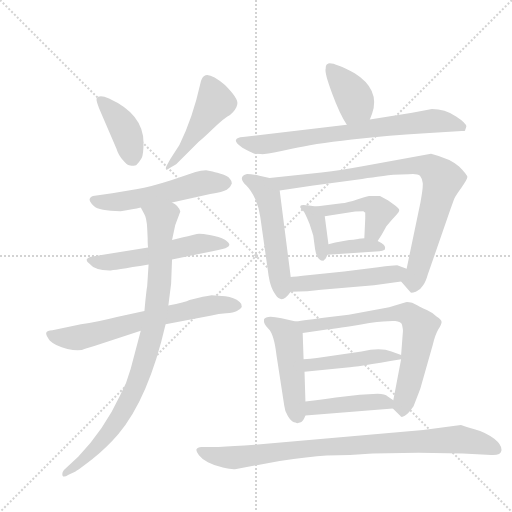
t = 0.00 s
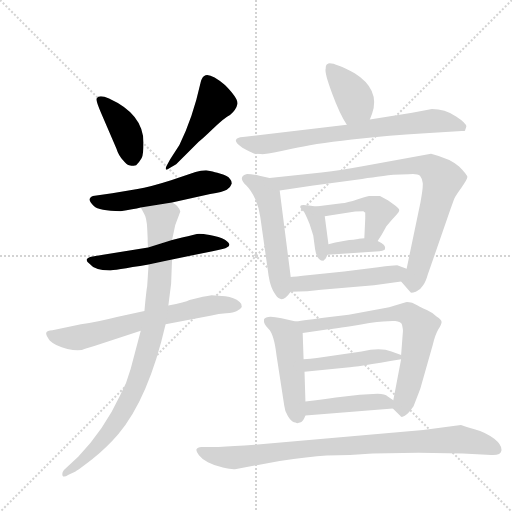
t = 2.72 s
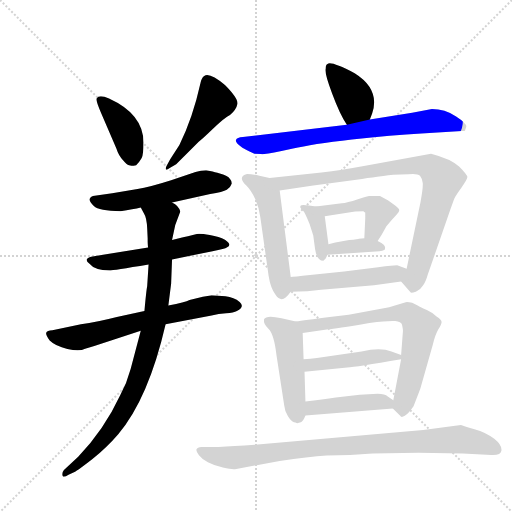
t = 5.44 s
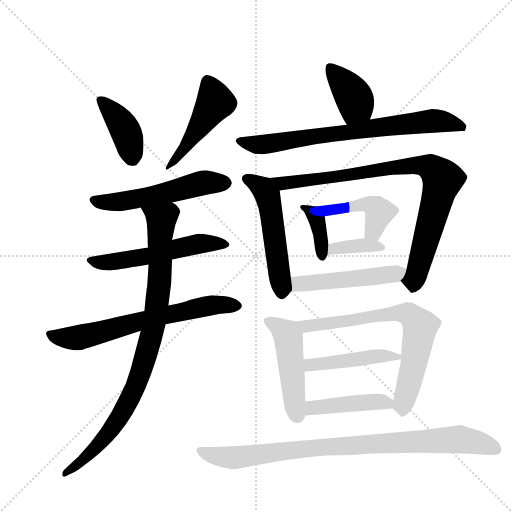
t = 8.15 s
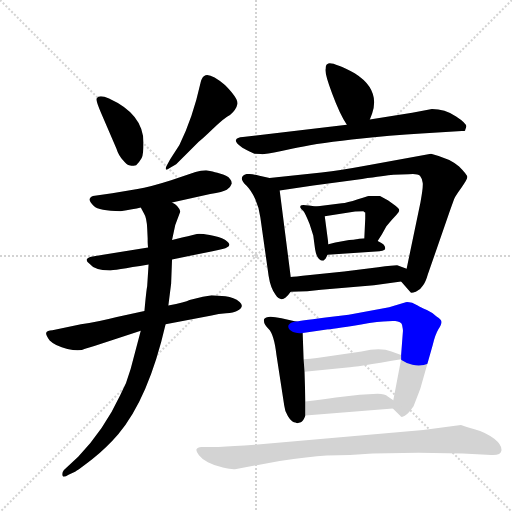
t = 10.87 s
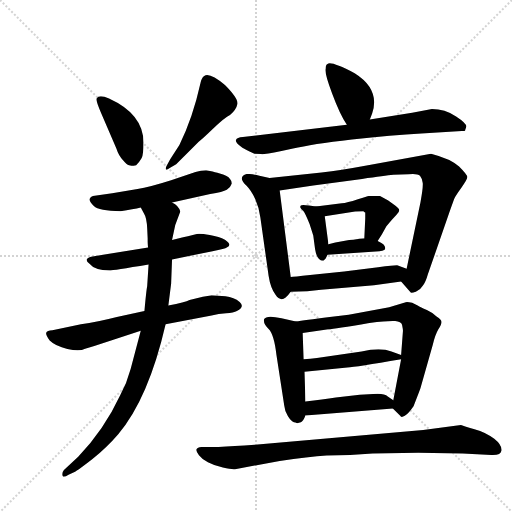
t = 13.59 s

The animated SVG that drew these frames (rendered in a browser with its animation timeline set to each time). Animation: 19 CSS @keyframes rules; one cycle of 13.59 s.

<svg version="1.1" viewBox="0 0 1024 1024" xmlns="http://www.w3.org/2000/svg">
  <g stroke="lightgray" stroke-dasharray="1,1" stroke-width="1" transform="scale(4, 4)">
    <line x1="0" y1="0" x2="256" y2="256"></line>
    <line x1="256" y1="0" x2="0" y2="256"></line>
    <line x1="128" y1="0" x2="128" y2="256"></line>
    <line x1="0" y1="128" x2="256" y2="128"></line>
  </g>
  <g transform="scale(0.92, -0.92) translate(60, -900)">
    <style type="text/css">
      
        @keyframes keyframes0 {
          from {
            stroke: blue;
            stroke-dashoffset: 406;
            stroke-width: 128;
          }
          57% {
            animation-timing-function: step-end;
            stroke: blue;
            stroke-dashoffset: 0;
            stroke-width: 128;
          }
          to {
            stroke: black;
            stroke-width: 1024;
          }
        }
        #make-me-a-hanzi-animation-0 {
          animation: keyframes0 0.5804036458333334s both;
          animation-delay: 0s;
          animation-timing-function: linear;
        }
      
        @keyframes keyframes1 {
          from {
            stroke: blue;
            stroke-dashoffset: 482;
            stroke-width: 128;
          }
          61% {
            animation-timing-function: step-end;
            stroke: blue;
            stroke-dashoffset: 0;
            stroke-width: 128;
          }
          to {
            stroke: black;
            stroke-width: 1024;
          }
        }
        #make-me-a-hanzi-animation-1 {
          animation: keyframes1 0.6422526041666666s both;
          animation-delay: 0.5804036458333334s;
          animation-timing-function: linear;
        }
      
        @keyframes keyframes2 {
          from {
            stroke: blue;
            stroke-dashoffset: 550;
            stroke-width: 128;
          }
          64% {
            animation-timing-function: step-end;
            stroke: blue;
            stroke-dashoffset: 0;
            stroke-width: 128;
          }
          to {
            stroke: black;
            stroke-width: 1024;
          }
        }
        #make-me-a-hanzi-animation-2 {
          animation: keyframes2 0.6975911458333334s both;
          animation-delay: 1.22265625s;
          animation-timing-function: linear;
        }
      
        @keyframes keyframes3 {
          from {
            stroke: blue;
            stroke-dashoffset: 554;
            stroke-width: 128;
          }
          64% {
            animation-timing-function: step-end;
            stroke: blue;
            stroke-dashoffset: 0;
            stroke-width: 128;
          }
          to {
            stroke: black;
            stroke-width: 1024;
          }
        }
        #make-me-a-hanzi-animation-3 {
          animation: keyframes3 0.7008463541666666s both;
          animation-delay: 1.9202473958333335s;
          animation-timing-function: linear;
        }
      
        @keyframes keyframes4 {
          from {
            stroke: blue;
            stroke-dashoffset: 672;
            stroke-width: 128;
          }
          69% {
            animation-timing-function: step-end;
            stroke: blue;
            stroke-dashoffset: 0;
            stroke-width: 128;
          }
          to {
            stroke: black;
            stroke-width: 1024;
          }
        }
        #make-me-a-hanzi-animation-4 {
          animation: keyframes4 0.796875s both;
          animation-delay: 2.62109375s;
          animation-timing-function: linear;
        }
      
        @keyframes keyframes5 {
          from {
            stroke: blue;
            stroke-dashoffset: 915;
            stroke-width: 128;
          }
          75% {
            animation-timing-function: step-end;
            stroke: blue;
            stroke-dashoffset: 0;
            stroke-width: 128;
          }
          to {
            stroke: black;
            stroke-width: 1024;
          }
        }
        #make-me-a-hanzi-animation-5 {
          animation: keyframes5 0.99462890625s both;
          animation-delay: 3.41796875s;
          animation-timing-function: linear;
        }
      
        @keyframes keyframes6 {
          from {
            stroke: blue;
            stroke-dashoffset: 393;
            stroke-width: 128;
          }
          56% {
            animation-timing-function: step-end;
            stroke: blue;
            stroke-dashoffset: 0;
            stroke-width: 128;
          }
          to {
            stroke: black;
            stroke-width: 1024;
          }
        }
        #make-me-a-hanzi-animation-6 {
          animation: keyframes6 0.56982421875s both;
          animation-delay: 4.41259765625s;
          animation-timing-function: linear;
        }
      
        @keyframes keyframes7 {
          from {
            stroke: blue;
            stroke-dashoffset: 751;
            stroke-width: 128;
          }
          71% {
            animation-timing-function: step-end;
            stroke: blue;
            stroke-dashoffset: 0;
            stroke-width: 128;
          }
          to {
            stroke: black;
            stroke-width: 1024;
          }
        }
        #make-me-a-hanzi-animation-7 {
          animation: keyframes7 0.8611653645833334s both;
          animation-delay: 4.982421875s;
          animation-timing-function: linear;
        }
      
        @keyframes keyframes8 {
          from {
            stroke: blue;
            stroke-dashoffset: 526;
            stroke-width: 128;
          }
          63% {
            animation-timing-function: step-end;
            stroke: blue;
            stroke-dashoffset: 0;
            stroke-width: 128;
          }
          to {
            stroke: black;
            stroke-width: 1024;
          }
        }
        #make-me-a-hanzi-animation-8 {
          animation: keyframes8 0.6780598958333334s both;
          animation-delay: 5.843587239583333s;
          animation-timing-function: linear;
        }
      
        @keyframes keyframes9 {
          from {
            stroke: blue;
            stroke-dashoffset: 880;
            stroke-width: 128;
          }
          74% {
            animation-timing-function: step-end;
            stroke: blue;
            stroke-dashoffset: 0;
            stroke-width: 128;
          }
          to {
            stroke: black;
            stroke-width: 1024;
          }
        }
        #make-me-a-hanzi-animation-9 {
          animation: keyframes9 0.9661458333333334s both;
          animation-delay: 6.521647135416666s;
          animation-timing-function: linear;
        }
      
        @keyframes keyframes10 {
          from {
            stroke: blue;
            stroke-dashoffset: 380;
            stroke-width: 128;
          }
          55% {
            animation-timing-function: step-end;
            stroke: blue;
            stroke-dashoffset: 0;
            stroke-width: 128;
          }
          to {
            stroke: black;
            stroke-width: 1024;
          }
        }
        #make-me-a-hanzi-animation-10 {
          animation: keyframes10 0.5592447916666666s both;
          animation-delay: 7.487792968749999s;
          animation-timing-function: linear;
        }
      
        @keyframes keyframes11 {
          from {
            stroke: blue;
            stroke-dashoffset: 451;
            stroke-width: 128;
          }
          59% {
            animation-timing-function: step-end;
            stroke: blue;
            stroke-dashoffset: 0;
            stroke-width: 128;
          }
          to {
            stroke: black;
            stroke-width: 1024;
          }
        }
        #make-me-a-hanzi-animation-11 {
          animation: keyframes11 0.6170247395833334s both;
          animation-delay: 8.047037760416666s;
          animation-timing-function: linear;
        }
      
        @keyframes keyframes12 {
          from {
            stroke: blue;
            stroke-dashoffset: 373;
            stroke-width: 128;
          }
          55% {
            animation-timing-function: step-end;
            stroke: blue;
            stroke-dashoffset: 0;
            stroke-width: 128;
          }
          to {
            stroke: black;
            stroke-width: 1024;
          }
        }
        #make-me-a-hanzi-animation-12 {
          animation: keyframes12 0.5535481770833334s both;
          animation-delay: 8.6640625s;
          animation-timing-function: linear;
        }
      
        @keyframes keyframes13 {
          from {
            stroke: blue;
            stroke-dashoffset: 502;
            stroke-width: 128;
          }
          62% {
            animation-timing-function: step-end;
            stroke: blue;
            stroke-dashoffset: 0;
            stroke-width: 128;
          }
          to {
            stroke: black;
            stroke-width: 1024;
          }
        }
        #make-me-a-hanzi-animation-13 {
          animation: keyframes13 0.6585286458333334s both;
          animation-delay: 9.217610677083334s;
          animation-timing-function: linear;
        }
      
        @keyframes keyframes14 {
          from {
            stroke: blue;
            stroke-dashoffset: 486;
            stroke-width: 128;
          }
          61% {
            animation-timing-function: step-end;
            stroke: blue;
            stroke-dashoffset: 0;
            stroke-width: 128;
          }
          to {
            stroke: black;
            stroke-width: 1024;
          }
        }
        #make-me-a-hanzi-animation-14 {
          animation: keyframes14 0.6455078125s both;
          animation-delay: 9.876139322916668s;
          animation-timing-function: linear;
        }
      
        @keyframes keyframes15 {
          from {
            stroke: blue;
            stroke-dashoffset: 721;
            stroke-width: 128;
          }
          70% {
            animation-timing-function: step-end;
            stroke: blue;
            stroke-dashoffset: 0;
            stroke-width: 128;
          }
          to {
            stroke: black;
            stroke-width: 1024;
          }
        }
        #make-me-a-hanzi-animation-15 {
          animation: keyframes15 0.8367513020833334s both;
          animation-delay: 10.521647135416668s;
          animation-timing-function: linear;
        }
      
        @keyframes keyframes16 {
          from {
            stroke: blue;
            stroke-dashoffset: 459;
            stroke-width: 128;
          }
          60% {
            animation-timing-function: step-end;
            stroke: blue;
            stroke-dashoffset: 0;
            stroke-width: 128;
          }
          to {
            stroke: black;
            stroke-width: 1024;
          }
        }
        #make-me-a-hanzi-animation-16 {
          animation: keyframes16 0.62353515625s both;
          animation-delay: 11.358398437500002s;
          animation-timing-function: linear;
        }
      
        @keyframes keyframes17 {
          from {
            stroke: blue;
            stroke-dashoffset: 440;
            stroke-width: 128;
          }
          59% {
            animation-timing-function: step-end;
            stroke: blue;
            stroke-dashoffset: 0;
            stroke-width: 128;
          }
          to {
            stroke: black;
            stroke-width: 1024;
          }
        }
        #make-me-a-hanzi-animation-17 {
          animation: keyframes17 0.6080729166666666s both;
          animation-delay: 11.981933593750002s;
          animation-timing-function: linear;
        }
      
        @keyframes keyframes18 {
          from {
            stroke: blue;
            stroke-dashoffset: 917;
            stroke-width: 128;
          }
          75% {
            animation-timing-function: step-end;
            stroke: blue;
            stroke-dashoffset: 0;
            stroke-width: 128;
          }
          to {
            stroke: black;
            stroke-width: 1024;
          }
        }
        #make-me-a-hanzi-animation-18 {
          animation: keyframes18 0.9962565104166666s both;
          animation-delay: 12.590006510416668s;
          animation-timing-function: linear;
        }
      
    </style>
    
      <path d="M 193 577 Q 198 561 208 551 Q 215 542 220.5 540.5 Q 226 539 236 541 Q 244 549 248 556.5 Q 252 564 252 590 Q 252 652 177 686 Q 155 696 150 686 Q 148 681 160 654 L 193 577 Z" fill="lightgray"></path>
    
      <path d="M 323 543 L 372 592 Q 377 595 403 620 Q 429 645 440 650 Q 454 662 456 674 Q 458 686 429 715 Q 396 743 384 735 Q 378 731 376 720 Q 359 643 330 585 L 310 554 L 302 539 Q 299 533 301 531.5 Q 303 530 308 534 L 323 543 Z" fill="lightgray"></path>
    
      <path d="M 314 460 L 397 478 Q 425 483 433 487.5 Q 441 492 444 501 Q 444 507 440 511 Q 435 519 419.5 522.5 Q 404 526 402 527 L 388 530 Q 377 530 365 526 L 312 508 Q 265 493 239 489 L 184 480 L 142 474 Q 137 473 135 468 Q 133 463 144 452 Q 155 441 202 441 Q 230 445 246 449 L 314 460 Z" fill="lightgray"></path>
    
      <path d="M 314 336 L 402 354 Q 430 359 433 362 Q 446 368 429 379 Q 417 385 396 389 Q 375 393 368 391.5 Q 361 390 338 384 L 314 378 L 262 362 L 138 342 Q 133 341 129.5 337.5 Q 126 334 134 327 Q 146 312 178 312 Q 185 312 263 325 L 314 336 Z" fill="lightgray"></path>
    
      <path d="M 254 224 L 194 211 Q 151 200 116 195 L 54 182 Q 42 181 40.5 176.5 Q 39 172 48 160 Q 60 148 86.5 141.5 Q 113 135 125 142 L 145 148 L 246 181 L 300 195 L 400 214 Q 415 218 431.5 219 Q 448 220 455 224 Q 473 233 461 243.5 Q 449 254 430 256 L 400 258 Q 392 256 381 255 L 352 248 Q 343 243 306 236 L 254 224 Z" fill="lightgray"></path>
    
      <path d="M 263 325 L 260 278 Q 258 268 254 224 L 246 181 L 224 98 Q 216 68 201 40 Q 166 -35 110 -93 L 79 -122 Q 74 -128 76 -134 Q 78 -139 89 -132 L 102 -126 Q 109 -123 141 -98 Q 173 -72 197 -44 Q 263 34 300 195 L 306 236 L 312 283 L 314 336 L 314 378 L 321 411 L 332 440 Q 329 453 314 460 C 291 480 232 476 246 449 L 253 436 Q 259 427 260 403 L 261 382 Q 261 366 262 362 L 263 325 Z" fill="lightgray"></path>
    
      <path d="M 744 640 L 749 653 Q 767 706 711 741 Q 659 768 652 761 Q 648 760 648 751 Q 645 742 662 697 Q 679 651 694 629 C 710 604 733 612 744 640 Z" fill="lightgray"></path>
    
      <path d="M 493 566 Q 504 566 508 565 Q 512 564 552 572 L 577 577 Q 617 587 705 597 Q 793 607 856 610 L 944 615 Q 950 615 951 616 Q 951 617 953.5 624 Q 956 631 931.5 647 Q 907 663 879 663 L 836 655 L 744 640 L 694 629 L 468 602 Q 455 601 453 595.5 Q 451 590 467 579 Q 485 569 493 566 Z" fill="lightgray"></path>
    
      <path d="M 526 513 L 504 518 Q 487 522 477 522 Q 455 516 476 496 Q 486 486 495 467 Q 504 447 506 427 L 524 300 Q 528 274 539 259 Q 549 244 561 253 Q 567 259 572 266 C 576 270 576 270 572 298 L 548 486 C 545 509 545 509 526 513 Z" fill="lightgray"></path>
    
      <path d="M 812 288 L 832 265 Q 833 262 844 266 Q 854 270 859 279 Q 865 285 870 303 L 916 436 Q 926 464 928 469 Q 930 474 943 492 Q 956 510 956 515 Q 956 520 938 538 Q 920 555 877 566 L 740 541 Q 681 530 639 525 L 526 513 C 496 510 518 482 548 486 L 621 497 L 727 511 Q 777 518 795 520 L 828 521 Q 847 523 853 518 Q 858 512 859 502 Q 860 492 854 460 L 824 316 C 818 287 807 294 812 288 Z" fill="lightgray"></path>
    
      <path d="M 627 451 L 612 453 Q 596 456 594 453 Q 592 450 593 449 Q 593 447 599 442 Q 604 436 613 413 L 621 388 L 625 358 Q 629 333 643 333 L 648 338 L 652 346 L 654 369 L 646 430 C 644 449 644 449 627 451 Z" fill="lightgray"></path>
    
      <path d="M 761 376 L 770 390 L 780 408 Q 795 426 802 433 Q 808 439 808 443 Q 808 446 799 453 L 784 464 L 766 474 L 742 474 Q 741 474 718 467 Q 694 459 683 458 L 627 451 C 597 447 616 426 646 430 L 712 440 L 730 441 Q 733 438 734 438 L 734 425 L 732 382 C 731 352 745 351 761 376 Z" fill="lightgray"></path>
    
      <path d="M 652 346 L 757 353 Q 775 354 777 358 Q 780 368 761 376 L 732 382 L 720 381 Q 720 380 699 378 L 669 373 L 654 369 C 625 361 622 344 652 346 Z" fill="lightgray"></path>
    
      <path d="M 572 266 L 608 267 L 638 270 L 753 280 L 812 288 C 842 292 852 306 824 316 L 805 323 Q 803 324 762 319 L 688 310 L 614 302 Q 578 298 572 298 C 542 296 542 265 572 266 Z" fill="lightgray"></path>
    
      <path d="M 586 -20 L 594 -18 Q 599 -16 604 -3 L 604 27 L 602 92 L 600 119 L 598 176 C 597 198 597 198 583 201 L 552 208 Q 519 216 514 206 Q 512 196 524 185 Q 536 173 541 128 L 558 18 Q 559 6 566 -5 Q 573 -16 579 -18 Q 582 -18 586 -20 Z" fill="lightgray"></path>
    
      <path d="M 794 12 L 810 -4 Q 812 -9 820 -4 Q 828 1 839 17 Q 852 50 854 56 L 881 151 Q 886 172 893 184 Q 900 195 900 200 Q 900 205 889 212 Q 881 220 868 226 Q 854 232 848 236 L 836 242 Q 825 244 822 243 L 786 232 L 698 216 L 657 211 Q 601 204 583 201 C 553 197 568 172 598 176 L 654 184 Q 667 185 743 198 Q 785 203 799 202 Q 812 201 814 194 Q 816 184 816 181 L 812 128 L 812 119 L 795 30 C 792 14 792 14 794 12 Z" fill="lightgray"></path>
    
      <path d="M 812 128 L 791 136 Q 767 145 726 136 L 629 122 Q 615 120 600 119 C 570 117 572 89 602 92 L 695 101 Q 713 102 812 119 C 828 122 828 122 812 128 Z" fill="lightgray"></path>
    
      <path d="M 604 -3 L 794 12 C 819 14 819 14 795 30 L 783 38 Q 777 44 761 44 L 722 42 L 670 36 Q 642 32 604 27 C 574 23 574 -5 604 -3 Z" fill="lightgray"></path>
    
      <path d="M 849 -84 L 946 -86 L 1008 -89 Q 1029 -90 1030 -80 Q 1032 -68 1014.5 -54 Q 997 -40 971.5 -33 Q 946 -26 942 -24 L 860 -35 L 494 -67 Q 447 -70 415 -72 L 378 -72 Q 369 -73 367 -77 Q 366 -81 372.5 -89.5 Q 379 -98 392 -105 Q 405 -112 424.5 -116.5 Q 444 -121 451 -120 L 548 -102 Q 611 -93 650 -90 Q 702 -90 750 -86 L 849 -84 Z" fill="lightgray"></path>
    
    
      <clipPath id="make-me-a-hanzi-clip-0">
        <path d="M 193 577 Q 198 561 208 551 Q 215 542 220.5 540.5 Q 226 539 236 541 Q 244 549 248 556.5 Q 252 564 252 590 Q 252 652 177 686 Q 155 696 150 686 Q 148 681 160 654 L 193 577 Z"></path>
      </clipPath>
      <path clip-path="url(#make-me-a-hanzi-clip-0)" d="M 157 683 L 189 652 L 210 621 L 228 555" fill="none" id="make-me-a-hanzi-animation-0" stroke-dasharray="278 556" stroke-linecap="round"></path>
    
      <clipPath id="make-me-a-hanzi-clip-1">
        <path d="M 323 543 L 372 592 Q 377 595 403 620 Q 429 645 440 650 Q 454 662 456 674 Q 458 686 429 715 Q 396 743 384 735 Q 378 731 376 720 Q 359 643 330 585 L 310 554 L 302 539 Q 299 533 301 531.5 Q 303 530 308 534 L 323 543 Z"></path>
      </clipPath>
      <path clip-path="url(#make-me-a-hanzi-clip-1)" d="M 390 724 L 408 678 L 369 617 L 304 535" fill="none" id="make-me-a-hanzi-animation-1" stroke-dasharray="354 708" stroke-linecap="round"></path>
    
      <clipPath id="make-me-a-hanzi-clip-2">
        <path d="M 314 460 L 397 478 Q 425 483 433 487.5 Q 441 492 444 501 Q 444 507 440 511 Q 435 519 419.5 522.5 Q 404 526 402 527 L 388 530 Q 377 530 365 526 L 312 508 Q 265 493 239 489 L 184 480 L 142 474 Q 137 473 135 468 Q 133 463 144 452 Q 155 441 202 441 Q 230 445 246 449 L 314 460 Z"></path>
      </clipPath>
      <path clip-path="url(#make-me-a-hanzi-clip-2)" d="M 143 466 L 192 460 L 304 481 L 377 502 L 432 502" fill="none" id="make-me-a-hanzi-animation-2" stroke-dasharray="422 844" stroke-linecap="round"></path>
    
      <clipPath id="make-me-a-hanzi-clip-3">
        <path d="M 314 336 L 402 354 Q 430 359 433 362 Q 446 368 429 379 Q 417 385 396 389 Q 375 393 368 391.5 Q 361 390 338 384 L 314 378 L 262 362 L 138 342 Q 133 341 129.5 337.5 Q 126 334 134 327 Q 146 312 178 312 Q 185 312 263 325 L 314 336 Z"></path>
      </clipPath>
      <path clip-path="url(#make-me-a-hanzi-clip-3)" d="M 137 334 L 170 329 L 248 339 L 384 372 L 430 370" fill="none" id="make-me-a-hanzi-animation-3" stroke-dasharray="426 852" stroke-linecap="round"></path>
    
      <clipPath id="make-me-a-hanzi-clip-4">
        <path d="M 254 224 L 194 211 Q 151 200 116 195 L 54 182 Q 42 181 40.5 176.5 Q 39 172 48 160 Q 60 148 86.5 141.5 Q 113 135 125 142 L 145 148 L 246 181 L 300 195 L 400 214 Q 415 218 431.5 219 Q 448 220 455 224 Q 473 233 461 243.5 Q 449 254 430 256 L 400 258 Q 392 256 381 255 L 352 248 Q 343 243 306 236 L 254 224 Z"></path>
      </clipPath>
      <path clip-path="url(#make-me-a-hanzi-clip-4)" d="M 49 175 L 72 166 L 109 165 L 379 233 L 455 235" fill="none" id="make-me-a-hanzi-animation-4" stroke-dasharray="544 1088" stroke-linecap="round"></path>
    
      <clipPath id="make-me-a-hanzi-clip-5">
        <path d="M 263 325 L 260 278 Q 258 268 254 224 L 246 181 L 224 98 Q 216 68 201 40 Q 166 -35 110 -93 L 79 -122 Q 74 -128 76 -134 Q 78 -139 89 -132 L 102 -126 Q 109 -123 141 -98 Q 173 -72 197 -44 Q 263 34 300 195 L 306 236 L 312 283 L 314 336 L 314 378 L 321 411 L 332 440 Q 329 453 314 460 C 291 480 232 476 246 449 L 253 436 Q 259 427 260 403 L 261 382 Q 261 366 262 362 L 263 325 Z"></path>
      </clipPath>
      <path clip-path="url(#make-me-a-hanzi-clip-5)" d="M 254 445 L 291 423 L 279 219 L 247 92 L 206 2 L 179 -38 L 127 -95 L 82 -129" fill="none" id="make-me-a-hanzi-animation-5" stroke-dasharray="787 1574" stroke-linecap="round"></path>
    
      <clipPath id="make-me-a-hanzi-clip-6">
        <path d="M 744 640 L 749 653 Q 767 706 711 741 Q 659 768 652 761 Q 648 760 648 751 Q 645 742 662 697 Q 679 651 694 629 C 710 604 733 612 744 640 Z"></path>
      </clipPath>
      <path clip-path="url(#make-me-a-hanzi-clip-6)" d="M 657 753 L 712 683 L 714 674 L 698 639" fill="none" id="make-me-a-hanzi-animation-6" stroke-dasharray="265 530" stroke-linecap="round"></path>
    
      <clipPath id="make-me-a-hanzi-clip-7">
        <path d="M 493 566 Q 504 566 508 565 Q 512 564 552 572 L 577 577 Q 617 587 705 597 Q 793 607 856 610 L 944 615 Q 950 615 951 616 Q 951 617 953.5 624 Q 956 631 931.5 647 Q 907 663 879 663 L 836 655 L 744 640 L 694 629 L 468 602 Q 455 601 453 595.5 Q 451 590 467 579 Q 485 569 493 566 Z"></path>
      </clipPath>
      <path clip-path="url(#make-me-a-hanzi-clip-7)" d="M 459 594 L 502 585 L 884 638 L 933 630 L 947 622" fill="none" id="make-me-a-hanzi-animation-7" stroke-dasharray="623 1246" stroke-linecap="round"></path>
    
      <clipPath id="make-me-a-hanzi-clip-8">
        <path d="M 526 513 L 504 518 Q 487 522 477 522 Q 455 516 476 496 Q 486 486 495 467 Q 504 447 506 427 L 524 300 Q 528 274 539 259 Q 549 244 561 253 Q 567 259 572 266 C 576 270 576 270 572 298 L 548 486 C 545 509 545 509 526 513 Z"></path>
      </clipPath>
      <path clip-path="url(#make-me-a-hanzi-clip-8)" d="M 478 509 L 512 490 L 526 459 L 552 264" fill="none" id="make-me-a-hanzi-animation-8" stroke-dasharray="398 796" stroke-linecap="round"></path>
    
      <clipPath id="make-me-a-hanzi-clip-9">
        <path d="M 812 288 L 832 265 Q 833 262 844 266 Q 854 270 859 279 Q 865 285 870 303 L 916 436 Q 926 464 928 469 Q 930 474 943 492 Q 956 510 956 515 Q 956 520 938 538 Q 920 555 877 566 L 740 541 Q 681 530 639 525 L 526 513 C 496 510 518 482 548 486 L 621 497 L 727 511 Q 777 518 795 520 L 828 521 Q 847 523 853 518 Q 858 512 859 502 Q 860 492 854 460 L 824 316 C 818 287 807 294 812 288 Z"></path>
      </clipPath>
      <path clip-path="url(#make-me-a-hanzi-clip-9)" d="M 533 511 L 555 501 L 827 540 L 877 536 L 902 509 L 842 296 L 826 290" fill="none" id="make-me-a-hanzi-animation-9" stroke-dasharray="752 1504" stroke-linecap="round"></path>
    
      <clipPath id="make-me-a-hanzi-clip-10">
        <path d="M 627 451 L 612 453 Q 596 456 594 453 Q 592 450 593 449 Q 593 447 599 442 Q 604 436 613 413 L 621 388 L 625 358 Q 629 333 643 333 L 648 338 L 652 346 L 654 369 L 646 430 C 644 449 644 449 627 451 Z"></path>
      </clipPath>
      <path clip-path="url(#make-me-a-hanzi-clip-10)" d="M 598 449 L 618 439 L 630 420 L 640 341" fill="none" id="make-me-a-hanzi-animation-10" stroke-dasharray="252 504" stroke-linecap="round"></path>
    
      <clipPath id="make-me-a-hanzi-clip-11">
        <path d="M 761 376 L 770 390 L 780 408 Q 795 426 802 433 Q 808 439 808 443 Q 808 446 799 453 L 784 464 L 766 474 L 742 474 Q 741 474 718 467 Q 694 459 683 458 L 627 451 C 597 447 616 426 646 430 L 712 440 L 730 441 Q 733 438 734 438 L 734 425 L 732 382 C 731 352 745 351 761 376 Z"></path>
      </clipPath>
      <path clip-path="url(#make-me-a-hanzi-clip-11)" d="M 634 448 L 651 442 L 730 457 L 759 448 L 763 432 L 752 398 L 741 389" fill="none" id="make-me-a-hanzi-animation-11" stroke-dasharray="323 646" stroke-linecap="round"></path>
    
      <clipPath id="make-me-a-hanzi-clip-12">
        <path d="M 652 346 L 757 353 Q 775 354 777 358 Q 780 368 761 376 L 732 382 L 720 381 Q 720 380 699 378 L 669 373 L 654 369 C 625 361 622 344 652 346 Z"></path>
      </clipPath>
      <path clip-path="url(#make-me-a-hanzi-clip-12)" d="M 659 351 L 666 360 L 694 364 L 771 362" fill="none" id="make-me-a-hanzi-animation-12" stroke-dasharray="245 490" stroke-linecap="round"></path>
    
      <clipPath id="make-me-a-hanzi-clip-13">
        <path d="M 572 266 L 608 267 L 638 270 L 753 280 L 812 288 C 842 292 852 306 824 316 L 805 323 Q 803 324 762 319 L 688 310 L 614 302 Q 578 298 572 298 C 542 296 542 265 572 266 Z"></path>
      </clipPath>
      <path clip-path="url(#make-me-a-hanzi-clip-13)" d="M 576 293 L 588 285 L 614 284 L 800 304 L 817 311" fill="none" id="make-me-a-hanzi-animation-13" stroke-dasharray="374 748" stroke-linecap="round"></path>
    
      <clipPath id="make-me-a-hanzi-clip-14">
        <path d="M 586 -20 L 594 -18 Q 599 -16 604 -3 L 604 27 L 602 92 L 600 119 L 598 176 C 597 198 597 198 583 201 L 552 208 Q 519 216 514 206 Q 512 196 524 185 Q 536 173 541 128 L 558 18 Q 559 6 566 -5 Q 573 -16 579 -18 Q 582 -18 586 -20 Z"></path>
      </clipPath>
      <path clip-path="url(#make-me-a-hanzi-clip-14)" d="M 522 202 L 563 174 L 587 -5" fill="none" id="make-me-a-hanzi-animation-14" stroke-dasharray="358 716" stroke-linecap="round"></path>
    
      <clipPath id="make-me-a-hanzi-clip-15">
        <path d="M 794 12 L 810 -4 Q 812 -9 820 -4 Q 828 1 839 17 Q 852 50 854 56 L 881 151 Q 886 172 893 184 Q 900 195 900 200 Q 900 205 889 212 Q 881 220 868 226 Q 854 232 848 236 L 836 242 Q 825 244 822 243 L 786 232 L 698 216 L 657 211 Q 601 204 583 201 C 553 197 568 172 598 176 L 654 184 Q 667 185 743 198 Q 785 203 799 202 Q 812 201 814 194 Q 816 184 816 181 L 812 128 L 812 119 L 795 30 C 792 14 792 14 794 12 Z"></path>
      </clipPath>
      <path clip-path="url(#make-me-a-hanzi-clip-15)" d="M 588 196 L 605 190 L 797 219 L 832 215 L 853 190 L 853 182 L 815 9" fill="none" id="make-me-a-hanzi-animation-15" stroke-dasharray="593 1186" stroke-linecap="round"></path>
    
      <clipPath id="make-me-a-hanzi-clip-16">
        <path d="M 812 128 L 791 136 Q 767 145 726 136 L 629 122 Q 615 120 600 119 C 570 117 572 89 602 92 L 695 101 Q 713 102 812 119 C 828 122 828 122 812 128 Z"></path>
      </clipPath>
      <path clip-path="url(#make-me-a-hanzi-clip-16)" d="M 609 99 L 614 107 L 750 125 L 783 126 L 800 120 L 804 124" fill="none" id="make-me-a-hanzi-animation-16" stroke-dasharray="331 662" stroke-linecap="round"></path>
    
      <clipPath id="make-me-a-hanzi-clip-17">
        <path d="M 604 -3 L 794 12 C 819 14 819 14 795 30 L 783 38 Q 777 44 761 44 L 722 42 L 670 36 Q 642 32 604 27 C 574 23 574 -5 604 -3 Z"></path>
      </clipPath>
      <path clip-path="url(#make-me-a-hanzi-clip-17)" d="M 611 4 L 619 14 L 742 26 L 781 24 L 786 17" fill="none" id="make-me-a-hanzi-animation-17" stroke-dasharray="312 624" stroke-linecap="round"></path>
    
      <clipPath id="make-me-a-hanzi-clip-18">
        <path d="M 849 -84 L 946 -86 L 1008 -89 Q 1029 -90 1030 -80 Q 1032 -68 1014.5 -54 Q 997 -40 971.5 -33 Q 946 -26 942 -24 L 860 -35 L 494 -67 Q 447 -70 415 -72 L 378 -72 Q 369 -73 367 -77 Q 366 -81 372.5 -89.5 Q 379 -98 392 -105 Q 405 -112 424.5 -116.5 Q 444 -121 451 -120 L 548 -102 Q 611 -93 650 -90 Q 702 -90 750 -86 L 849 -84 Z"></path>
      </clipPath>
      <path clip-path="url(#make-me-a-hanzi-clip-18)" d="M 375 -81 L 413 -93 L 447 -95 L 647 -71 L 940 -56 L 1024 -75 L 1024 -81" fill="none" id="make-me-a-hanzi-animation-18" stroke-dasharray="789 1578" stroke-linecap="round"></path>
    
  </g>
</svg>
